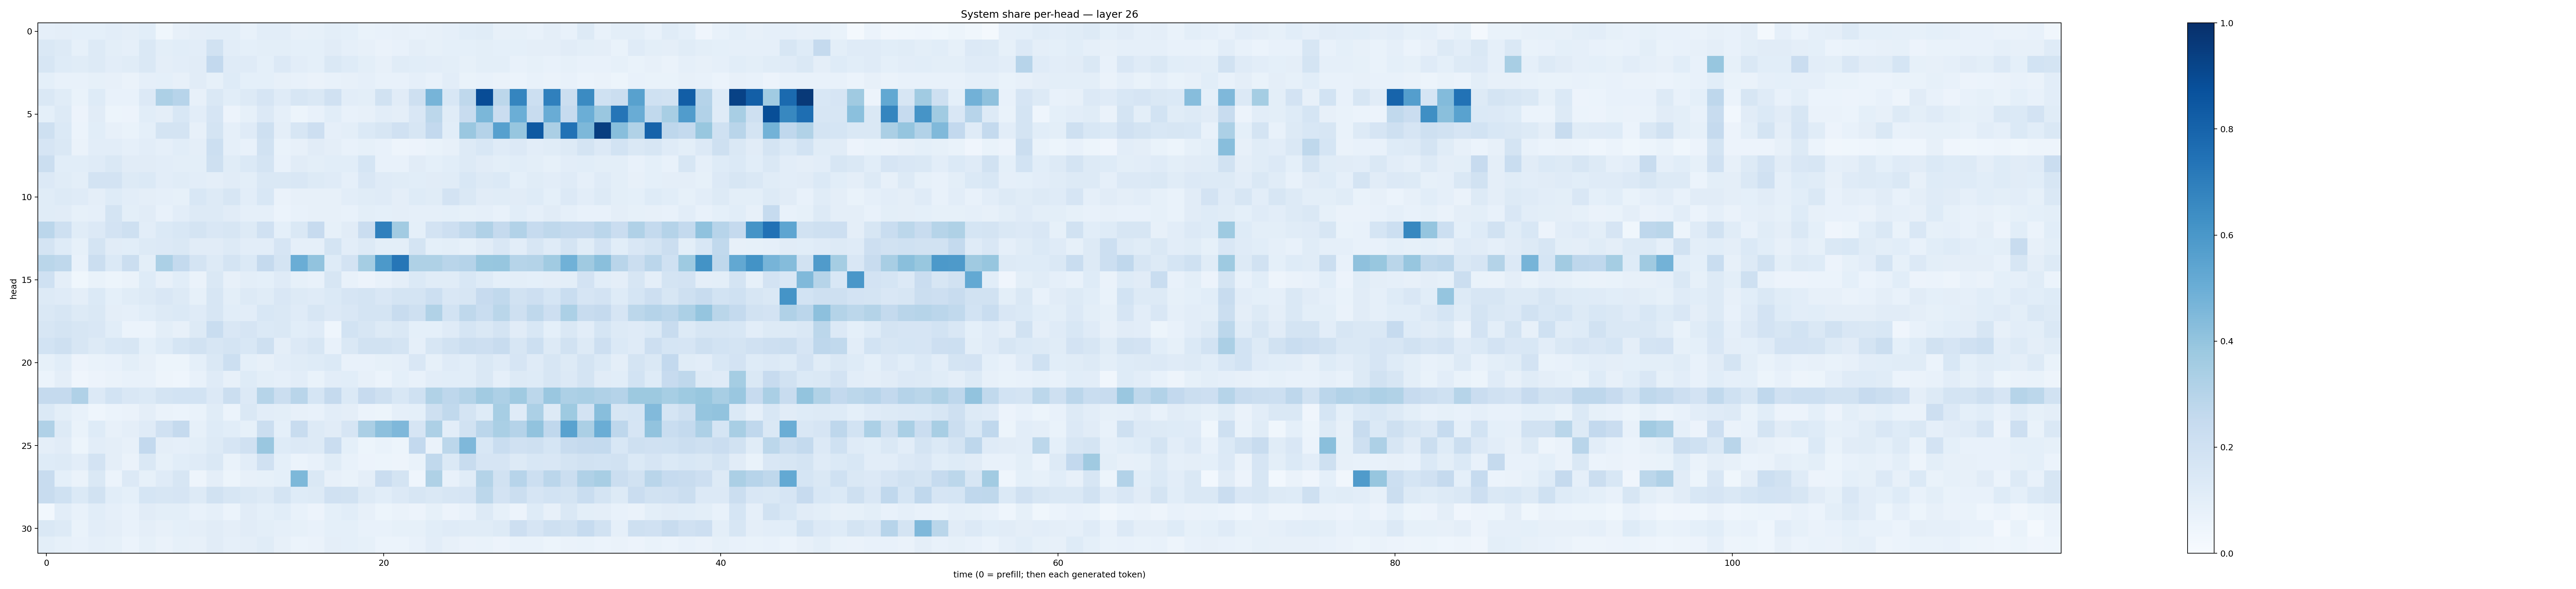

The file beside this chart, header and first rows:
0.088179246, 0.0949449, 0.09036107, 0.09220969, 0.10381252, 0.096465945, 0.10699245, 0.03829569, 0.07822735, 0.09515476, 0.09896665, 0.098164275, 0.070670515, 0.10495268, 0.10276665, 0.079464585, 0.08456824, 0.100523226, 0.09073811, 0.068179615, 0.07447942, 0.08188507, 0.077970594, 0.0802565
0.141, 0.1251, 0.08386, 0.1267, 0.1002, 0.08621, 0.1461, 0.101, 0.1086, 0.1029, 0.1876, 0.1019, 0.09303, 0.09932, 0.09878, 0.0907, 0.08989, 0.1115, 0.08723, 0.07939, 0.06321, 0.0725, 0.09704, 0.08542
0.1564, 0.1221, 0.1157, 0.1298, 0.1016, 0.1137, 0.1461, 0.09737, 0.1025, 0.1122, 0.2585, 0.1178, 0.118, 0.09278, 0.133, 0.1016, 0.09099, 0.1443, 0.1247, 0.09874, 0.08165, 0.1139, 0.1068, 0.1047
0.09278, 0.07643, 0.07165, 0.0846, 0.07813, 0.06582, 0.08659, 0.09242, 0.07844, 0.1096, 0.08592, 0.123, 0.09033, 0.0917, 0.08121, 0.0748, 0.06614, 0.0748, 0.07998, 0.08598, 0.07191, 0.0781, 0.08789, 0.07747
0.1473, 0.1161, 0.0668, 0.1248, 0.07465, 0.07607, 0.1346, 0.3266, 0.2932, 0.079, 0.1415, 0.1093, 0.1323, 0.1648, 0.1184, 0.1576, 0.1414, 0.196, 0.1043, 0.09968, 0.1895, 0.1097, 0.2082, 0.4705
0.09333, 0.1327, 0.05631, 0.111, 0.05186, 0.05706, 0.1066, 0.09519, 0.1543, 0.1044, 0.1641, 0.05491, 0.08426, 0.1342, 0.08637, 0.05442, 0.07041, 0.1091, 0.07116, 0.08144, 0.1036, 0.09458, 0.1514, 0.28
0.2104, 0.1396, 0.06201, 0.1071, 0.07828, 0.06827, 0.08987, 0.1776, 0.1732, 0.08191, 0.1775, 0.08662, 0.1178, 0.2097, 0.09706, 0.1624, 0.213, 0.0892, 0.09778, 0.1384, 0.1616, 0.1964, 0.1579, 0.2615
0.1645, 0.1448, 0.06568, 0.1017, 0.1051, 0.0886, 0.1051, 0.08938, 0.1069, 0.09409, 0.2177, 0.08708, 0.07438, 0.1919, 0.06769, 0.08068, 0.1124, 0.09508, 0.07052, 0.08315, 0.07598, 0.04784, 0.05545, 0.06855
0.2203, 0.1092, 0.1081, 0.1205, 0.1466, 0.1107, 0.1096, 0.102, 0.1, 0.1013, 0.2066, 0.1151, 0.1382, 0.1737, 0.07286, 0.1131, 0.0981, 0.1065, 0.1057, 0.1695, 0.07674, 0.07631, 0.1132, 0.09235
0.1339, 0.1155, 0.09974, 0.182, 0.1808, 0.1312, 0.1392, 0.1035, 0.1139, 0.1019, 0.09702, 0.1095, 0.1005, 0.1427, 0.1458, 0.1499, 0.1301, 0.12, 0.08686, 0.1491, 0.1195, 0.1155, 0.108, 0.113
0.1156, 0.1284, 0.121, 0.09632, 0.1224, 0.103, 0.09626, 0.08682, 0.08444, 0.1537, 0.1257, 0.1608, 0.1051, 0.1553, 0.06516, 0.07903, 0.07951, 0.07911, 0.1037, 0.1171, 0.1172, 0.09432, 0.1244, 0.1156
0.1163, 0.1118, 0.08489, 0.08637, 0.1796, 0.09766, 0.1123, 0.07437, 0.1049, 0.1273, 0.1272, 0.1115, 0.08769, 0.08973, 0.06089, 0.07606, 0.08113, 0.08095, 0.07232, 0.1008, 0.0932, 0.09456, 0.08972, 0.088
0.2832, 0.2039, 0.1155, 0.1348, 0.1826, 0.2107, 0.1052, 0.1402, 0.155, 0.1736, 0.1495, 0.1572, 0.1254, 0.1983, 0.09274, 0.1459, 0.2432, 0.0843, 0.1094, 0.2269, 0.6894, 0.3623, 0.09362, 0.1829
0.1761, 0.1218, 0.08398, 0.1727, 0.1109, 0.1075, 0.1322, 0.1364, 0.1448, 0.1094, 0.113, 0.127, 0.1026, 0.104, 0.1655, 0.08773, 0.08701, 0.1779, 0.1042, 0.1274, 0.09774, 0.1013, 0.179, 0.09325
0.287, 0.2726, 0.07804, 0.221, 0.1389, 0.22, 0.09812, 0.332, 0.2559, 0.1782, 0.1273, 0.1728, 0.1397, 0.251, 0.1797, 0.5011, 0.4026, 0.1243, 0.1803, 0.3551, 0.5924, 0.7272, 0.3223, 0.3225
0.2026, 0.09614, 0.03781, 0.0695, 0.0531, 0.06321, 0.1246, 0.07916, 0.1076, 0.06465, 0.1437, 0.08151, 0.1005, 0.09364, 0.1175, 0.08544, 0.07345, 0.1563, 0.07645, 0.05585, 0.07317, 0.09687, 0.1385, 0.114
0.1289, 0.1187, 0.09745, 0.1368, 0.09042, 0.1144, 0.1258, 0.151, 0.1261, 0.08531, 0.1596, 0.09914, 0.1296, 0.1144, 0.1517, 0.1293, 0.1191, 0.1389, 0.1676, 0.1778, 0.1495, 0.1782, 0.1744, 0.2168
0.1478, 0.1622, 0.1275, 0.1482, 0.09695, 0.08983, 0.1072, 0.1328, 0.1379, 0.1189, 0.1611, 0.1092, 0.1023, 0.1559, 0.1412, 0.1198, 0.1616, 0.1362, 0.1503, 0.1733, 0.1772, 0.2412, 0.2095, 0.3155
0.1565, 0.1745, 0.1569, 0.1496, 0.1069, 0.05935, 0.06028, 0.09823, 0.07944, 0.1302, 0.2336, 0.1493, 0.1665, 0.138, 0.1438, 0.1058, 0.1181, 0.04666, 0.186, 0.1595, 0.1277, 0.1448, 0.09262, 0.09105
0.1858, 0.2058, 0.157, 0.1272, 0.1562, 0.1619, 0.09369, 0.1245, 0.1685, 0.1946, 0.1603, 0.1741, 0.1558, 0.2099, 0.09668, 0.1359, 0.1615, 0.07244, 0.1418, 0.1905, 0.1894, 0.1793, 0.08931, 0.1629
0.08235, 0.1057, 0.05788, 0.06742, 0.07341, 0.09869, 0.08112, 0.05356, 0.0527, 0.09044, 0.1461, 0.2178, 0.09096, 0.07972, 0.1049, 0.1142, 0.1219, 0.1403, 0.07792, 0.07793, 0.08555, 0.08887, 0.1506, 0.08206
0.06154, 0.09492, 0.03937, 0.05798, 0.0634, 0.07127, 0.07528, 0.04974, 0.04474, 0.07628, 0.1196, 0.07946, 0.1225, 0.09814, 0.08901, 0.1024, 0.06877, 0.1022, 0.1078, 0.0801, 0.0617, 0.09026, 0.07295, 0.1026
0.2537, 0.2514, 0.3172, 0.1356, 0.1862, 0.1498, 0.14, 0.1747, 0.1845, 0.1863, 0.1365, 0.2244, 0.1357, 0.2978, 0.2257, 0.2925, 0.171, 0.2528, 0.1393, 0.2434, 0.2072, 0.1527, 0.1993, 0.3148
0.1369, 0.09789, 0.07462, 0.04672, 0.05879, 0.06385, 0.09621, 0.06314, 0.05999, 0.06942, 0.1137, 0.06143, 0.1449, 0.1025, 0.09985, 0.08097, 0.07754, 0.1035, 0.09764, 0.06182, 0.05226, 0.0892, 0.09079, 0.2109
0.3187, 0.1327, 0.06707, 0.1234, 0.07868, 0.09536, 0.1189, 0.1978, 0.2522, 0.08308, 0.1229, 0.107, 0.0825, 0.2237, 0.09135, 0.2365, 0.1313, 0.1116, 0.1674, 0.3326, 0.417, 0.451, 0.1663, 0.3268
0.09544, 0.1108, 0.05357, 0.1042, 0.09684, 0.08172, 0.2588, 0.09707, 0.08878, 0.09812, 0.1283, 0.1653, 0.1989, 0.3842, 0.122, 0.1344, 0.126, 0.2288, 0.09309, 0.05414, 0.06662, 0.05361, 0.2581, 0.06453
0.1245, 0.1258, 0.1018, 0.1824, 0.09686, 0.06578, 0.1466, 0.08227, 0.1074, 0.1185, 0.1433, 0.06975, 0.1037, 0.1959, 0.09056, 0.06129, 0.07448, 0.1135, 0.07492, 0.05644, 0.05413, 0.05018, 0.06818, 0.2646
0.2387, 0.09296, 0.06409, 0.1445, 0.05915, 0.1352, 0.08545, 0.1205, 0.1584, 0.0472, 0.09585, 0.05147, 0.08085, 0.08444, 0.09325, 0.4558, 0.1416, 0.08021, 0.0695, 0.09397, 0.2285, 0.1788, 0.04323, 0.3237
0.2402, 0.2014, 0.1405, 0.1907, 0.107, 0.09266, 0.1699, 0.159, 0.1675, 0.1317, 0.1881, 0.1637, 0.1432, 0.1275, 0.1782, 0.1215, 0.1283, 0.1975, 0.1949, 0.1277, 0.1061, 0.1331, 0.1588, 0.1476
0.03034, 0.1036, 0.07765, 0.1075, 0.08636, 0.07602, 0.1095, 0.09851, 0.09838, 0.07071, 0.08857, 0.0605, 0.1129, 0.09285, 0.1079, 0.07259, 0.05554, 0.08986, 0.107, 0.0808, 0.05304, 0.0636, 0.056, 0.084
0.1441, 0.1291, 0.06689, 0.1031, 0.09728, 0.07709, 0.09732, 0.08191, 0.09069, 0.096, 0.112, 0.09691, 0.1094, 0.0996, 0.08879, 0.08415, 0.07524, 0.09045, 0.09038, 0.07113, 0.07192, 0.08241, 0.08322, 0.1056
0.09804, 0.08382, 0.07409, 0.08957, 0.0854, 0.0609, 0.08258, 0.06407, 0.08243, 0.08066, 0.1098, 0.08953, 0.09386, 0.1169, 0.08031, 0.05946, 0.06395, 0.09712, 0.09047, 0.08437, 0.05948, 0.06142, 0.07694, 0.1045
